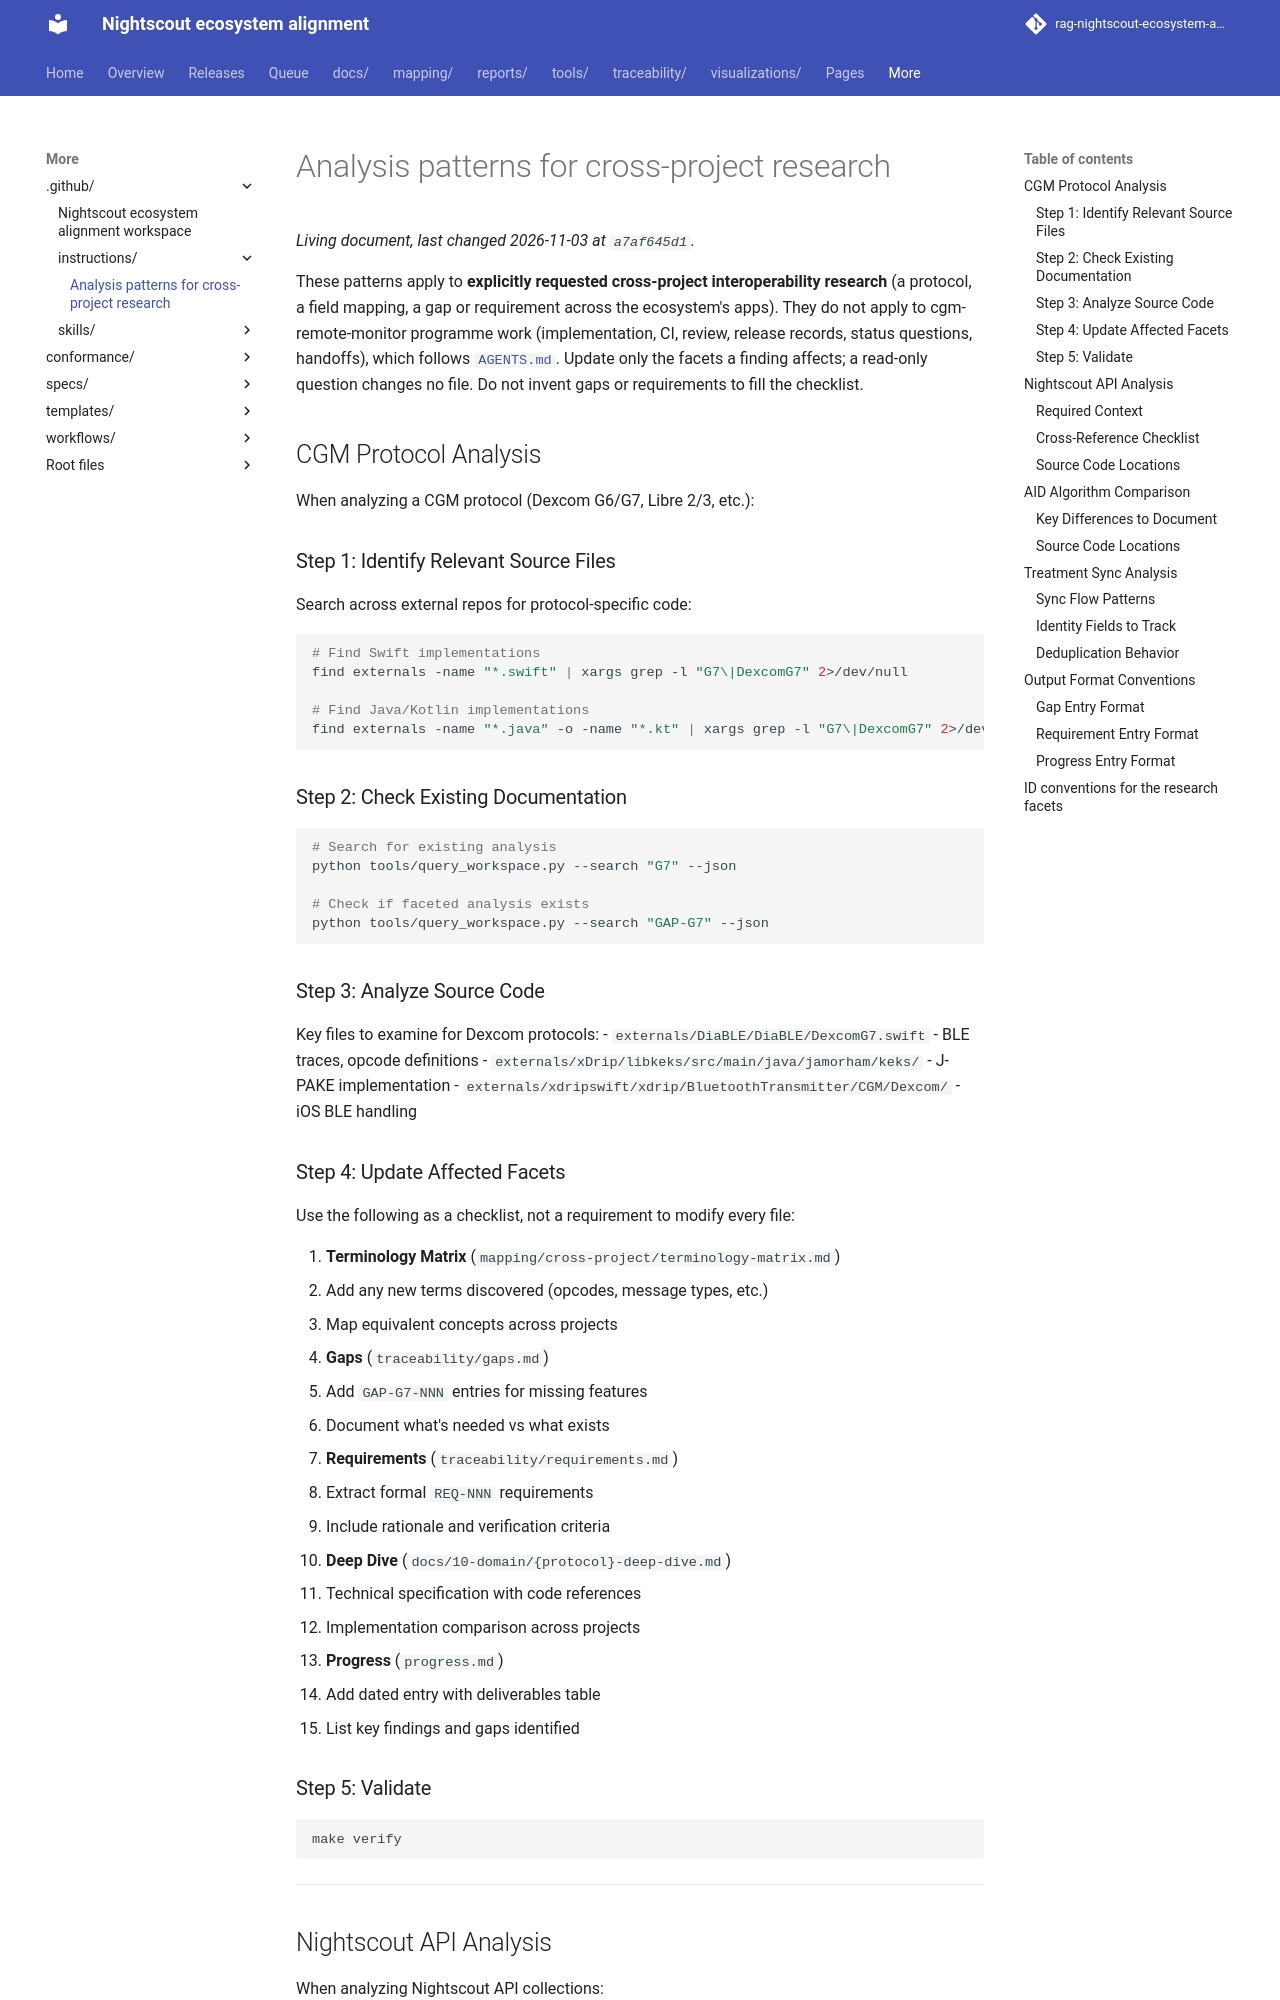

repository: bewest/rag-nightscout-ecosystem-alignment · page: .github/instructions/analysis-patterns.instructions.html · generator: mkdocs

---
applyTo: "mapping/**,specs/**,conformance/**,traceability/**,docs/10-domain/**"
---

# Analysis patterns for cross-project research

These patterns apply to **explicitly requested cross-project interoperability research** (a
protocol, a field mapping, a gap or requirement across the ecosystem's apps). They do not apply to
cgm-remote-monitor programme work (implementation, CI, review, release records, status questions,
handoffs), which follows [`AGENTS.md`](../../AGENTS.md). Update only the facets a finding affects;
a read-only question changes no file. Do not invent gaps or requirements to fill the checklist.

## CGM Protocol Analysis

When analyzing a CGM protocol (Dexcom G6/G7, Libre 2/3, etc.):

### Step 1: Identify Relevant Source Files

Search across external repos for protocol-specific code:

```bash
# Find Swift implementations
find externals -name "*.swift" | xargs grep -l "G7\|DexcomG7" 2>/dev/null

# Find Java/Kotlin implementations  
find externals -name "*.java" -o -name "*.kt" | xargs grep -l "G7\|DexcomG7" 2>/dev/null
```

### Step 2: Check Existing Documentation

```bash
# Search for existing analysis
python tools/query_workspace.py --search "G7" --json

# Check if faceted analysis exists
python tools/query_workspace.py --search "GAP-G7" --json
```

### Step 3: Analyze Source Code

Key files to examine for Dexcom protocols:
- `externals/DiaBLE/DiaBLE/DexcomG7.swift` - BLE traces, opcode definitions
- `externals/xDrip/libkeks/src/main/java/jamorham/keks/` - J-PAKE implementation
- `externals/xdripswift/xdrip/BluetoothTransmitter/CGM/Dexcom/` - iOS BLE handling
